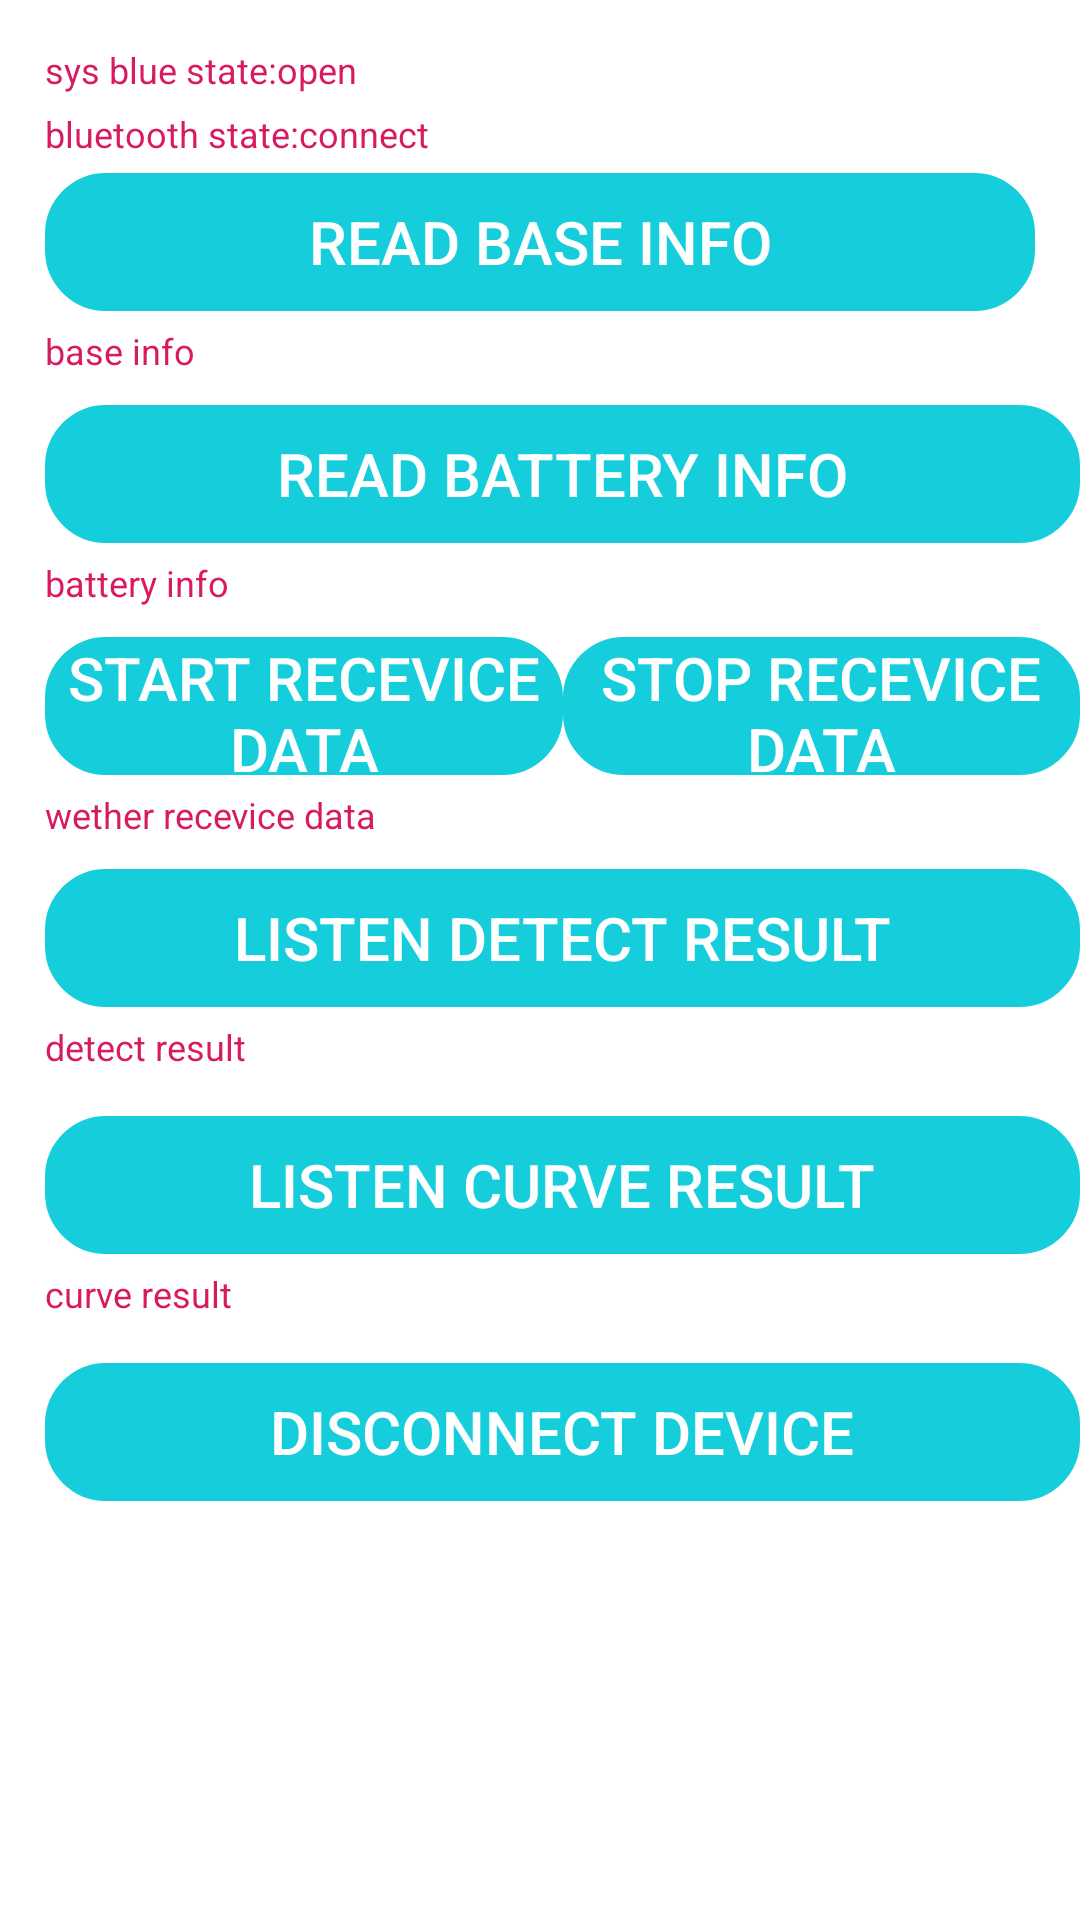

Layout XML and referenced resources for this Android screen:
<!-- AndroidManifest.xml: application theme AppTheme -->
<!-- res/layout/activity_main.xml -->
<?xml version="1.0" encoding="utf-8"?>
<LinearLayout xmlns:android="http://schemas.android.com/apk/res/android"
    android:layout_width="match_parent"
    android:layout_height="match_parent"
    android:background="@color/white"
    android:orientation="vertical">

    <ScrollView
        android:layout_width="match_parent"
        android:layout_height="match_parent">


        <LinearLayout
            android:layout_width="match_parent"
            android:layout_height="match_parent"
            android:layout_marginLeft="15dp"
            android:layout_marginTop="10dp"
            android:orientation="vertical">

            <TextView
                android:id="@+id/sys_bluetooth_state"
                style="@style/tv"
                android:text="@string/sys_blue_state_open" />


            <TextView
                android:id="@+id/connect_state"
                style="@style/tv"
                android:text="@string/bluetooth_state_connect" />

            <Button
                android:id="@+id/oprate_readbase_info"
                style="?android:attr/borderlessButtonStyle"
                android:layout_width="match_parent"
                android:layout_height="46dp"
                android:layout_marginTop="5dp"
                android:layout_marginRight="15dp"
                android:background="@drawable/buttons"
                android:text="@string/read_base_info"
                android:textColor="@color/white"
                android:textSize="20sp" />

            <TextView
                android:id="@+id/result_baseinfo"
                style="@style/tv"
                android:text="@string/base_info" />

            <Button
                android:id="@+id/oprate_readbattery_info"
                style="?android:attr/borderlessButtonStyle"
                android:layout_width="match_parent"
                android:layout_height="46dp"
                android:layout_marginTop="10dp"
                android:background="@drawable/buttons"
                android:text="@string/read_battery_info"
                android:textColor="@color/white"
                android:textSize="20sp" />

            <TextView
                android:id="@+id/result_battery_info"
                style="@style/tv"
                android:text="@string/battery_info" />

            <LinearLayout
                android:layout_width="match_parent"
                android:layout_height="wrap_content"
                android:orientation="horizontal">

                <Button
                    android:id="@+id/start_recevice_data"
                    style="?android:attr/borderlessButtonStyle"
                    android:layout_width="match_parent"
                    android:layout_height="46dp"
                    android:layout_marginTop="10dp"
                    android:layout_weight="1"
                    android:background="@drawable/buttons"
                    android:text="@string/start_recevice_data"
                    android:textColor="@color/white"
                    android:textSize="20sp" />

                <Button
                    android:id="@+id/stop_recevice_data"
                    style="?android:attr/borderlessButtonStyle"
                    android:layout_width="match_parent"
                    android:layout_height="46dp"
                    android:layout_marginTop="10dp"
                    android:layout_weight="1"
                    android:background="@drawable/buttons"
                    android:text="@string/stop_recevice_data"
                    android:textColor="@color/white"
                    android:textSize="20sp" />
            </LinearLayout>

            <TextView
                android:id="@+id/start_recevice_data_tv"
                style="@style/tv"
                android:text="@string/wehter_recevice_data" />

            <Button
                android:id="@+id/detect_result"
                style="?android:attr/borderlessButtonStyle"
                android:layout_width="match_parent"
                android:layout_height="46dp"
                android:layout_marginTop="10dp"
                android:background="@drawable/buttons"
                android:text="@string/listen_detect_result"
                android:textColor="@color/white"
                android:textSize="20sp" />

            <TextView
                android:id="@+id/detect_result_tv"
                style="@style/tv"
                android:text="@string/detect_result" />

            <Button
                android:id="@+id/get_curve_data"
                style="?android:attr/borderlessButtonStyle"
                android:layout_width="match_parent"
                android:layout_height="46dp"
                android:layout_marginTop="15dp"
                android:background="@drawable/buttons"
                android:text="@string/listen_curve_result"
                android:textColor="@color/white"
                android:textSize="20sp" />

            <TextView
                android:id="@+id/curve_result_tv"
                style="@style/tv"
                android:text="@string/curve_result" />

            <Button
                android:id="@+id/disconnect_device"
                style="?android:attr/borderlessButtonStyle"
                android:layout_width="match_parent"
                android:layout_height="46dp"
                android:layout_marginTop="15dp"
                android:background="@drawable/buttons"
                android:text="@string/disconnect_device"
                android:textColor="@color/white"
                android:textSize="20sp" />
        </LinearLayout>
    </ScrollView>
</LinearLayout>
<!-- resources referenced by this layout -->
<resources>
  <color name="white">#ffffff</color>
  <!-- drawable buttons (drawable) -->
  <?xml version="1.0" encoding="utf-8"?>
  <selector xmlns:android="http://schemas.android.com/apk/res/android">
  
      <item android:drawable="@drawable/buttons_press" android:state_focused="false" android:state_pressed="true"/>
      <item android:drawable="@drawable/buttons_normal"/>
  
  
  </selector>
  <string name="base_info">base  info</string>
  <string name="battery_info">battery  info</string>
  <string name="bluetooth_state_connect">bluetooth  state:connect</string>
  <string name="curve_result">curve  result</string>
  <string name="detect_result">detect  result</string>
  <string name="disconnect_device">disconnect  device</string>
  <string name="listen_curve_result">listen  curve  result</string>
  <string name="listen_detect_result">listen  detect  result</string>
  <string name="read_base_info">read  base  info</string>
  <string name="read_battery_info">read  battery  info</string>
  <string name="start_recevice_data">start  recevice  data</string>
  <string name="stop_recevice_data">stop  recevice  data</string>
  <string name="sys_blue_state_open">sys  blue  state:open</string>
  <string name="wehter_recevice_data">wether  recevice  data</string>
  <style name="tv">
          
          <item name="android:layout_width">match_parent</item>
          <item name="android:layout_height">wrap_content</item>
          <item name="android:layout_marginTop">5dp</item>
          <item name="android:gravity">left</item>
          <item name="android:textSize">12sp</item>
          <item name="android:textColor">@color/colorAccent</item>
  
      </style>
  <style name="AppTheme" parent="Theme.AppCompat.Light.DarkActionBar">
          
          <item name="colorPrimary">@color/colorPrimary</item>
          <item name="colorPrimaryDark">@color/colorPrimaryDark</item>
          <item name="colorAccent">@color/colorAccent</item>
      </style>
  <!-- drawable buttons_press (drawable) -->
  <?xml version="1.0" encoding="UTF-8"?>
  <shape xmlns:android="http://schemas.android.com/apk/res/android"
      android:shape="rectangle">
      <solid android:color="@color/but_press" />
      
      <corners android:radius="20dp" />
      <stroke
          android:width="0.5dp"
          android:color="@color/but_press" />
  </shape>
  <!-- drawable buttons_normal (drawable) -->
  <?xml version="1.0" encoding="UTF-8"?>
  <shape xmlns:android="http://schemas.android.com/apk/res/android"
      android:shape="rectangle">
      <solid android:color="@color/but_normal" />
      
      <corners android:radius="20dp" />
      <stroke
          android:width="0.5dp"
          android:color="@color/but_normal" />
  </shape>
  <color name="colorAccent">#D81B60</color>
  <color name="colorPrimary">#008577</color>
  <color name="colorPrimaryDark">#00574B</color>
  <color name="but_press">#14b6c1</color>
  <color name="but_normal">#16cedb</color>
</resources>
